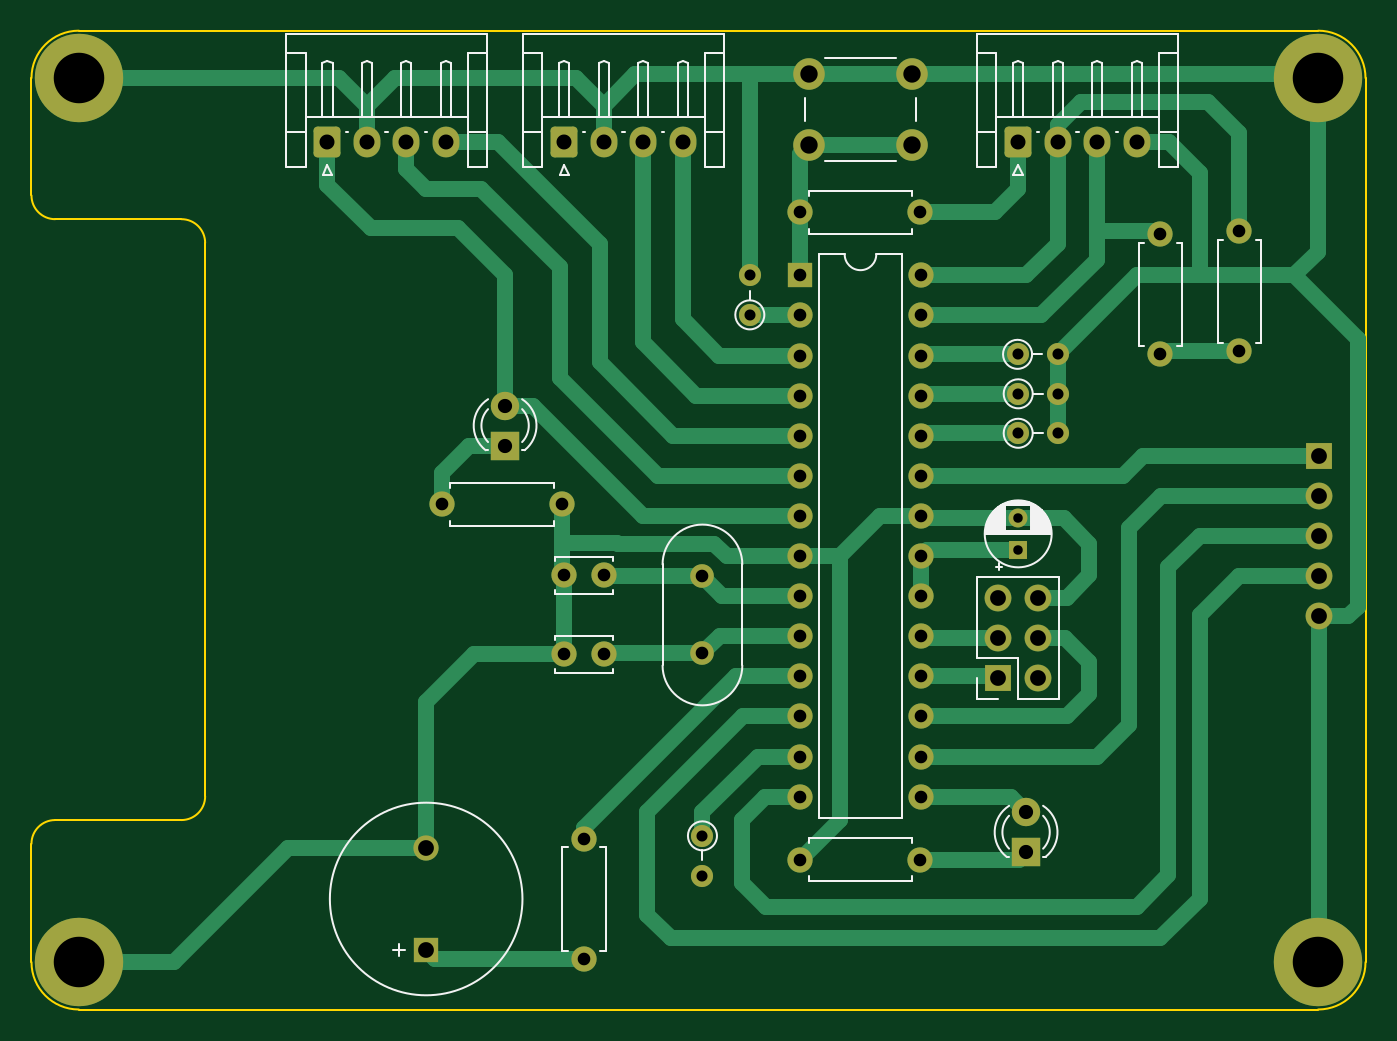
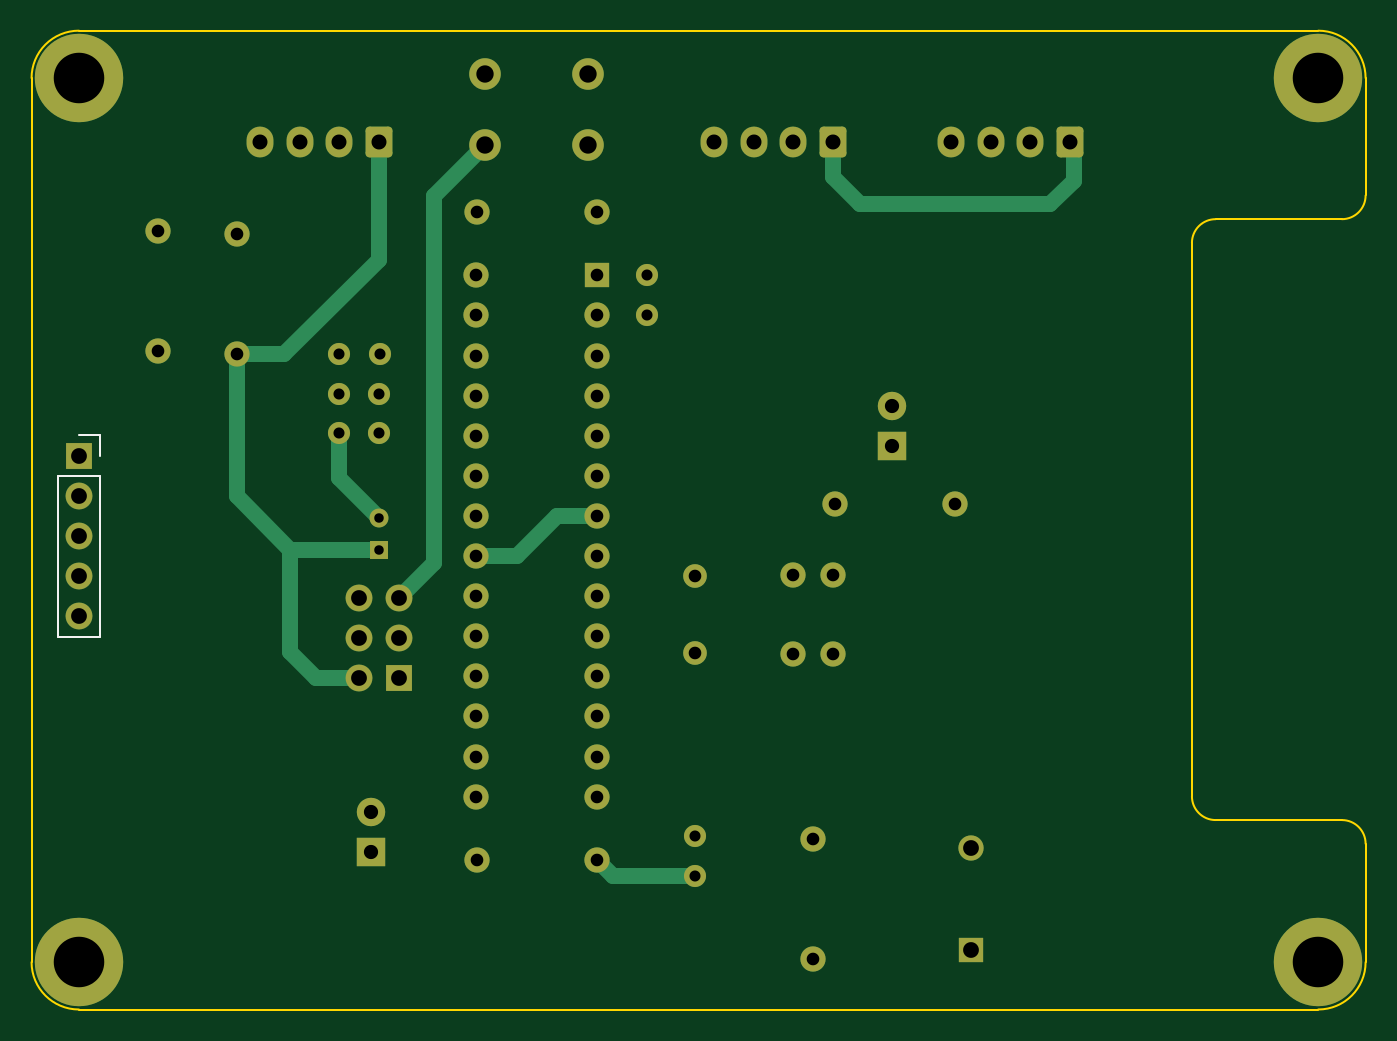
Circuit board: 9 layer files. Board 84.5 x 62.0 mm.
- bottom_copper: motor controller-B_Cu.gbr (9081 bytes)
- bottom_mask: motor controller-B_Mask.gbr (4603 bytes)
- bottom_silk: motor controller-B_Silkscreen.gbr (861 bytes)
- outline: motor controller-Edge_Cuts.gbr (1545 bytes)
- top_copper: motor controller-F_Cu.gbr (17026 bytes)
- top_mask: motor controller-F_Mask.gbr (4603 bytes)
- top_silk: motor controller-F_Silkscreen.gbr (17329 bytes)
- drill: motor controller-NPTH.drl (332 bytes)
- drill: motor controller-PTH.drl (2140 bytes)

=== bottom_copper: motor controller-B_Cu.gbr (9081 bytes, source omitted) ===
=== bottom_mask: motor controller-B_Mask.gbr ===
%TF.GenerationSoftware,KiCad,Pcbnew,6.0.10-86aedd382b~118~ubuntu20.04.1*%
%TF.CreationDate,2023-02-11T18:46:26+05:30*%
%TF.ProjectId,motor controller,6d6f746f-7220-4636-9f6e-74726f6c6c65,rev?*%
%TF.SameCoordinates,Original*%
%TF.FileFunction,Soldermask,Bot*%
%TF.FilePolarity,Negative*%
%FSLAX46Y46*%
G04 Gerber Fmt 4.6, Leading zero omitted, Abs format (unit mm)*
G04 Created by KiCad (PCBNEW 6.0.10-86aedd382b~118~ubuntu20.04.1) date 2023-02-11 18:46:26*
%MOMM*%
%LPD*%
G01*
G04 APERTURE LIST*
G04 Aperture macros list*
%AMRoundRect*
0 Rectangle with rounded corners*
0 $1 Rounding radius*
0 $2 $3 $4 $5 $6 $7 $8 $9 X,Y pos of 4 corners*
0 Add a 4 corners polygon primitive as box body*
4,1,4,$2,$3,$4,$5,$6,$7,$8,$9,$2,$3,0*
0 Add four circle primitives for the rounded corners*
1,1,$1+$1,$2,$3*
1,1,$1+$1,$4,$5*
1,1,$1+$1,$6,$7*
1,1,$1+$1,$8,$9*
0 Add four rect primitives between the rounded corners*
20,1,$1+$1,$2,$3,$4,$5,0*
20,1,$1+$1,$4,$5,$6,$7,0*
20,1,$1+$1,$6,$7,$8,$9,0*
20,1,$1+$1,$8,$9,$2,$3,0*%
G04 Aperture macros list end*
%ADD10C,1.600000*%
%ADD11O,1.600000X1.600000*%
%ADD12RoundRect,0.250000X-0.600000X-0.725000X0.600000X-0.725000X0.600000X0.725000X-0.600000X0.725000X0*%
%ADD13O,1.700000X1.950000*%
%ADD14R,1.800000X1.800000*%
%ADD15C,1.800000*%
%ADD16C,1.400000*%
%ADD17O,1.400000X1.400000*%
%ADD18C,2.000000*%
%ADD19C,5.600000*%
%ADD20R,1.200000X1.200000*%
%ADD21C,1.200000*%
%ADD22C,1.500000*%
%ADD23R,1.600000X1.600000*%
%ADD24R,1.700000X1.700000*%
%ADD25O,1.700000X1.700000*%
G04 APERTURE END LIST*
D10*
%TO.C,R1*%
X106310000Y-61500000D03*
D11*
X98690000Y-61500000D03*
%TD*%
D10*
%TO.C,R3*%
X76000000Y-80000000D03*
D11*
X83620000Y-80000000D03*
%TD*%
D12*
%TO.C,J2*%
X112500000Y-57032500D03*
D13*
X115000000Y-57032500D03*
X117500000Y-57032500D03*
X120000000Y-57032500D03*
%TD*%
D10*
%TO.C,R11*%
X121500000Y-70500000D03*
D11*
X121500000Y-62880000D03*
%TD*%
D10*
%TO.C,R10*%
X126500000Y-70310000D03*
D11*
X126500000Y-62690000D03*
%TD*%
D14*
%TO.C,D2*%
X113000000Y-102040000D03*
D15*
X113000000Y-99500000D03*
%TD*%
D16*
%TO.C,R8*%
X112460000Y-70500000D03*
D17*
X115000000Y-70500000D03*
%TD*%
D12*
%TO.C,J5*%
X83750000Y-57032500D03*
D13*
X86250000Y-57032500D03*
X88750000Y-57032500D03*
X91250000Y-57032500D03*
%TD*%
D18*
%TO.C,SW1*%
X99250000Y-57250000D03*
X105750000Y-57250000D03*
X105750000Y-52750000D03*
X99250000Y-52750000D03*
%TD*%
D16*
%TO.C,R5*%
X92500000Y-101000000D03*
D17*
X92500000Y-103540000D03*
%TD*%
D14*
%TO.C,D1*%
X80000000Y-76285000D03*
D15*
X80000000Y-73745000D03*
%TD*%
D19*
%TO.C,H2*%
X131500000Y-53000000D03*
%TD*%
D16*
%TO.C,R9*%
X95500000Y-68000000D03*
D17*
X95500000Y-65460000D03*
%TD*%
D20*
%TO.C,C1*%
X112500000Y-82871980D03*
D21*
X112500000Y-80871980D03*
%TD*%
D22*
%TO.C,Y1*%
X92500000Y-89450000D03*
X92500000Y-84570000D03*
%TD*%
D10*
%TO.C,R4*%
X106310000Y-102500000D03*
D11*
X98690000Y-102500000D03*
%TD*%
D23*
%TO.C,BZ1*%
X75000000Y-108250000D03*
D10*
X75000000Y-101750000D03*
%TD*%
%TO.C,C2*%
X86250000Y-84500000D03*
X83750000Y-84500000D03*
%TD*%
%TO.C,C3*%
X86250000Y-89500000D03*
X83750000Y-89500000D03*
%TD*%
D12*
%TO.C,J4*%
X68750000Y-57032500D03*
D13*
X71250000Y-57032500D03*
X73750000Y-57032500D03*
X76250000Y-57032500D03*
%TD*%
D19*
%TO.C,H3*%
X53000000Y-53000000D03*
%TD*%
%TO.C,H1*%
X53000000Y-109000000D03*
%TD*%
D16*
%TO.C,R6*%
X112500000Y-75500000D03*
D17*
X115040000Y-75500000D03*
%TD*%
D19*
%TO.C,H4*%
X131500000Y-109000000D03*
%TD*%
D10*
%TO.C,R2*%
X85000000Y-108810000D03*
D11*
X85000000Y-101190000D03*
%TD*%
D24*
%TO.C,J1*%
X111210000Y-91000000D03*
D25*
X113750000Y-91000000D03*
X111210000Y-88460000D03*
X113750000Y-88460000D03*
X111210000Y-85920000D03*
X113750000Y-85920000D03*
%TD*%
D16*
%TO.C,R7*%
X112500000Y-73000000D03*
D17*
X115040000Y-73000000D03*
%TD*%
D23*
%TO.C,U1*%
X98700000Y-65500000D03*
D11*
X98700000Y-68040000D03*
X98700000Y-70580000D03*
X98700000Y-73120000D03*
X98700000Y-75660000D03*
X98700000Y-78200000D03*
X98700000Y-80740000D03*
X98700000Y-83280000D03*
X98700000Y-85820000D03*
X98700000Y-88360000D03*
X98700000Y-90900000D03*
X98700000Y-93440000D03*
X98700000Y-95980000D03*
X98700000Y-98520000D03*
X106320000Y-98520000D03*
X106320000Y-95980000D03*
X106320000Y-93440000D03*
X106320000Y-90900000D03*
X106320000Y-88360000D03*
X106320000Y-85820000D03*
X106320000Y-83280000D03*
X106320000Y-80740000D03*
X106320000Y-78200000D03*
X106320000Y-75660000D03*
X106320000Y-73120000D03*
X106320000Y-70580000D03*
X106320000Y-68040000D03*
X106320000Y-65500000D03*
%TD*%
D24*
%TO.C,J3*%
X131525000Y-76920000D03*
D25*
X131525000Y-79460000D03*
X131525000Y-82000000D03*
X131525000Y-84540000D03*
X131525000Y-87080000D03*
%TD*%
M02*

=== bottom_silk: motor controller-B_Silkscreen.gbr ===
%TF.GenerationSoftware,KiCad,Pcbnew,6.0.10-86aedd382b~118~ubuntu20.04.1*%
%TF.CreationDate,2023-02-11T18:46:26+05:30*%
%TF.ProjectId,motor controller,6d6f746f-7220-4636-9f6e-74726f6c6c65,rev?*%
%TF.SameCoordinates,Original*%
%TF.FileFunction,Legend,Bot*%
%TF.FilePolarity,Positive*%
%FSLAX46Y46*%
G04 Gerber Fmt 4.6, Leading zero omitted, Abs format (unit mm)*
G04 Created by KiCad (PCBNEW 6.0.10-86aedd382b~118~ubuntu20.04.1) date 2023-02-11 18:46:26*
%MOMM*%
%LPD*%
G01*
G04 APERTURE LIST*
%ADD10C,0.120000*%
G04 APERTURE END LIST*
D10*
%TO.C,J3*%
X132855000Y-88410000D02*
X130195000Y-88410000D01*
X130195000Y-78190000D02*
X130195000Y-88410000D01*
X132855000Y-78190000D02*
X130195000Y-78190000D01*
X131525000Y-75590000D02*
X130195000Y-75590000D01*
X130195000Y-75590000D02*
X130195000Y-76920000D01*
X132855000Y-78190000D02*
X132855000Y-88410000D01*
%TD*%
M02*

=== outline: motor controller-Edge_Cuts.gbr ===
%TF.GenerationSoftware,KiCad,Pcbnew,6.0.10-86aedd382b~118~ubuntu20.04.1*%
%TF.CreationDate,2023-02-11T18:46:26+05:30*%
%TF.ProjectId,motor controller,6d6f746f-7220-4636-9f6e-74726f6c6c65,rev?*%
%TF.SameCoordinates,Original*%
%TF.FileFunction,Profile,NP*%
%FSLAX46Y46*%
G04 Gerber Fmt 4.6, Leading zero omitted, Abs format (unit mm)*
G04 Created by KiCad (PCBNEW 6.0.10-86aedd382b~118~ubuntu20.04.1) date 2023-02-11 18:46:26*
%MOMM*%
%LPD*%
G01*
G04 APERTURE LIST*
%TA.AperFunction,Profile*%
%ADD10C,0.100000*%
%TD*%
G04 APERTURE END LIST*
D10*
X61000000Y-98500000D02*
X61000000Y-63439340D01*
X59500000Y-61939340D02*
X51500000Y-61939340D01*
X50000000Y-60439340D02*
X50000000Y-53000000D01*
X53000000Y-50000000D02*
X131500000Y-50000000D01*
X131500000Y-112000000D02*
G75*
G03*
X134500000Y-109000000I0J3000000D01*
G01*
X60999960Y-63439340D02*
G75*
G03*
X59500000Y-61939340I-1499960J40D01*
G01*
X59500000Y-100000000D02*
G75*
G03*
X61000000Y-98500000I0J1500000D01*
G01*
X50000000Y-109000000D02*
X50000000Y-101500000D01*
X134500000Y-53000000D02*
X134500000Y-109000000D01*
X51500000Y-100000000D02*
G75*
G03*
X50000000Y-101500000I0J-1500000D01*
G01*
X50000000Y-109000000D02*
G75*
G03*
X53000000Y-112000000I3000000J0D01*
G01*
X53000000Y-50000000D02*
G75*
G03*
X50000000Y-53000000I0J-3000000D01*
G01*
X134500000Y-53000000D02*
G75*
G03*
X131500000Y-50000000I-3000000J0D01*
G01*
X49999960Y-60439340D02*
G75*
G03*
X51500000Y-61939340I1500040J40D01*
G01*
X131500000Y-112000000D02*
X53000000Y-112000000D01*
X51500000Y-100000000D02*
X59500000Y-100000000D01*
M02*

=== top_copper: motor controller-F_Cu.gbr (17026 bytes, source omitted) ===
=== top_mask: motor controller-F_Mask.gbr ===
%TF.GenerationSoftware,KiCad,Pcbnew,6.0.10-86aedd382b~118~ubuntu20.04.1*%
%TF.CreationDate,2023-02-11T18:46:26+05:30*%
%TF.ProjectId,motor controller,6d6f746f-7220-4636-9f6e-74726f6c6c65,rev?*%
%TF.SameCoordinates,Original*%
%TF.FileFunction,Soldermask,Top*%
%TF.FilePolarity,Negative*%
%FSLAX46Y46*%
G04 Gerber Fmt 4.6, Leading zero omitted, Abs format (unit mm)*
G04 Created by KiCad (PCBNEW 6.0.10-86aedd382b~118~ubuntu20.04.1) date 2023-02-11 18:46:26*
%MOMM*%
%LPD*%
G01*
G04 APERTURE LIST*
G04 Aperture macros list*
%AMRoundRect*
0 Rectangle with rounded corners*
0 $1 Rounding radius*
0 $2 $3 $4 $5 $6 $7 $8 $9 X,Y pos of 4 corners*
0 Add a 4 corners polygon primitive as box body*
4,1,4,$2,$3,$4,$5,$6,$7,$8,$9,$2,$3,0*
0 Add four circle primitives for the rounded corners*
1,1,$1+$1,$2,$3*
1,1,$1+$1,$4,$5*
1,1,$1+$1,$6,$7*
1,1,$1+$1,$8,$9*
0 Add four rect primitives between the rounded corners*
20,1,$1+$1,$2,$3,$4,$5,0*
20,1,$1+$1,$4,$5,$6,$7,0*
20,1,$1+$1,$6,$7,$8,$9,0*
20,1,$1+$1,$8,$9,$2,$3,0*%
G04 Aperture macros list end*
%ADD10C,1.600000*%
%ADD11O,1.600000X1.600000*%
%ADD12RoundRect,0.250000X-0.600000X-0.725000X0.600000X-0.725000X0.600000X0.725000X-0.600000X0.725000X0*%
%ADD13O,1.700000X1.950000*%
%ADD14R,1.800000X1.800000*%
%ADD15C,1.800000*%
%ADD16C,1.400000*%
%ADD17O,1.400000X1.400000*%
%ADD18C,2.000000*%
%ADD19C,5.600000*%
%ADD20R,1.200000X1.200000*%
%ADD21C,1.200000*%
%ADD22C,1.500000*%
%ADD23R,1.600000X1.600000*%
%ADD24R,1.700000X1.700000*%
%ADD25O,1.700000X1.700000*%
G04 APERTURE END LIST*
D10*
%TO.C,R1*%
X106310000Y-61500000D03*
D11*
X98690000Y-61500000D03*
%TD*%
D10*
%TO.C,R3*%
X76000000Y-80000000D03*
D11*
X83620000Y-80000000D03*
%TD*%
D12*
%TO.C,J2*%
X112500000Y-57032500D03*
D13*
X115000000Y-57032500D03*
X117500000Y-57032500D03*
X120000000Y-57032500D03*
%TD*%
D10*
%TO.C,R11*%
X121500000Y-70500000D03*
D11*
X121500000Y-62880000D03*
%TD*%
D10*
%TO.C,R10*%
X126500000Y-70310000D03*
D11*
X126500000Y-62690000D03*
%TD*%
D14*
%TO.C,D2*%
X113000000Y-102040000D03*
D15*
X113000000Y-99500000D03*
%TD*%
D16*
%TO.C,R8*%
X112460000Y-70500000D03*
D17*
X115000000Y-70500000D03*
%TD*%
D12*
%TO.C,J5*%
X83750000Y-57032500D03*
D13*
X86250000Y-57032500D03*
X88750000Y-57032500D03*
X91250000Y-57032500D03*
%TD*%
D18*
%TO.C,SW1*%
X99250000Y-57250000D03*
X105750000Y-57250000D03*
X105750000Y-52750000D03*
X99250000Y-52750000D03*
%TD*%
D16*
%TO.C,R5*%
X92500000Y-101000000D03*
D17*
X92500000Y-103540000D03*
%TD*%
D14*
%TO.C,D1*%
X80000000Y-76285000D03*
D15*
X80000000Y-73745000D03*
%TD*%
D19*
%TO.C,H2*%
X131500000Y-53000000D03*
%TD*%
D16*
%TO.C,R9*%
X95500000Y-68000000D03*
D17*
X95500000Y-65460000D03*
%TD*%
D20*
%TO.C,C1*%
X112500000Y-82871980D03*
D21*
X112500000Y-80871980D03*
%TD*%
D22*
%TO.C,Y1*%
X92500000Y-89450000D03*
X92500000Y-84570000D03*
%TD*%
D10*
%TO.C,R4*%
X106310000Y-102500000D03*
D11*
X98690000Y-102500000D03*
%TD*%
D23*
%TO.C,BZ1*%
X75000000Y-108250000D03*
D10*
X75000000Y-101750000D03*
%TD*%
%TO.C,C2*%
X86250000Y-84500000D03*
X83750000Y-84500000D03*
%TD*%
%TO.C,C3*%
X86250000Y-89500000D03*
X83750000Y-89500000D03*
%TD*%
D12*
%TO.C,J4*%
X68750000Y-57032500D03*
D13*
X71250000Y-57032500D03*
X73750000Y-57032500D03*
X76250000Y-57032500D03*
%TD*%
D19*
%TO.C,H3*%
X53000000Y-53000000D03*
%TD*%
%TO.C,H1*%
X53000000Y-109000000D03*
%TD*%
D16*
%TO.C,R6*%
X112500000Y-75500000D03*
D17*
X115040000Y-75500000D03*
%TD*%
D19*
%TO.C,H4*%
X131500000Y-109000000D03*
%TD*%
D10*
%TO.C,R2*%
X85000000Y-108810000D03*
D11*
X85000000Y-101190000D03*
%TD*%
D24*
%TO.C,J1*%
X111210000Y-91000000D03*
D25*
X113750000Y-91000000D03*
X111210000Y-88460000D03*
X113750000Y-88460000D03*
X111210000Y-85920000D03*
X113750000Y-85920000D03*
%TD*%
D16*
%TO.C,R7*%
X112500000Y-73000000D03*
D17*
X115040000Y-73000000D03*
%TD*%
D23*
%TO.C,U1*%
X98700000Y-65500000D03*
D11*
X98700000Y-68040000D03*
X98700000Y-70580000D03*
X98700000Y-73120000D03*
X98700000Y-75660000D03*
X98700000Y-78200000D03*
X98700000Y-80740000D03*
X98700000Y-83280000D03*
X98700000Y-85820000D03*
X98700000Y-88360000D03*
X98700000Y-90900000D03*
X98700000Y-93440000D03*
X98700000Y-95980000D03*
X98700000Y-98520000D03*
X106320000Y-98520000D03*
X106320000Y-95980000D03*
X106320000Y-93440000D03*
X106320000Y-90900000D03*
X106320000Y-88360000D03*
X106320000Y-85820000D03*
X106320000Y-83280000D03*
X106320000Y-80740000D03*
X106320000Y-78200000D03*
X106320000Y-75660000D03*
X106320000Y-73120000D03*
X106320000Y-70580000D03*
X106320000Y-68040000D03*
X106320000Y-65500000D03*
%TD*%
D24*
%TO.C,J3*%
X131525000Y-76920000D03*
D25*
X131525000Y-79460000D03*
X131525000Y-82000000D03*
X131525000Y-84540000D03*
X131525000Y-87080000D03*
%TD*%
M02*

=== top_silk: motor controller-F_Silkscreen.gbr (17329 bytes, source omitted) ===
=== drill: motor controller-NPTH.drl ===
M48
; DRILL file {KiCad 6.0.10-86aedd382b~118~ubuntu20.04.1} date Sat Feb 11 18:47:38 2023
; FORMAT={-:-/ absolute / metric / decimal}
; #@! TF.CreationDate,2023-02-11T18:47:38+05:30
; #@! TF.GenerationSoftware,Kicad,Pcbnew,6.0.10-86aedd382b~118~ubuntu20.04.1
; #@! TF.FileFunction,NonPlated,1,2,NPTH
FMAT,2
METRIC
%
G90
G05
T0
M30

=== drill: motor controller-PTH.drl ===
M48
; DRILL file {KiCad 6.0.10-86aedd382b~118~ubuntu20.04.1} date Sat Feb 11 18:47:38 2023
; FORMAT={-:-/ absolute / metric / decimal}
; #@! TF.CreationDate,2023-02-11T18:47:38+05:30
; #@! TF.GenerationSoftware,Kicad,Pcbnew,6.0.10-86aedd382b~118~ubuntu20.04.1
; #@! TF.FileFunction,Plated,1,2,PTH
FMAT,2
METRIC
; #@! TA.AperFunction,Plated,PTH,ComponentDrill
T1C0.600
; #@! TA.AperFunction,Plated,PTH,ComponentDrill
T2C0.700
; #@! TA.AperFunction,Plated,PTH,ComponentDrill
T3C0.800
; #@! TA.AperFunction,Plated,PTH,ComponentDrill
T4C0.900
; #@! TA.AperFunction,Plated,PTH,ComponentDrill
T5C0.950
; #@! TA.AperFunction,Plated,PTH,ComponentDrill
T6C1.000
; #@! TA.AperFunction,Plated,PTH,ComponentDrill
T7C1.100
; #@! TA.AperFunction,Plated,PTH,ComponentDrill
T8C3.200
%
G90
G05
T1
X112.5Y-80.872
X112.5Y-82.872
T2
X92.5Y-101.0
X92.5Y-103.54
X95.5Y-65.46
X95.5Y-68.0
X112.46Y-70.5
X112.5Y-73.0
X112.5Y-75.5
X115.0Y-70.5
X115.04Y-73.0
X115.04Y-75.5
T3
X76.0Y-80.0
X83.62Y-80.0
X83.75Y-84.5
X83.75Y-89.5
X85.0Y-101.19
X85.0Y-108.81
X86.25Y-84.5
X86.25Y-89.5
X92.5Y-84.57
X92.5Y-89.45
X98.69Y-61.5
X98.69Y-102.5
X98.7Y-65.5
X98.7Y-68.04
X98.7Y-70.58
X98.7Y-73.12
X98.7Y-75.66
X98.7Y-78.2
X98.7Y-80.74
X98.7Y-83.28
X98.7Y-85.82
X98.7Y-88.36
X98.7Y-90.9
X98.7Y-93.44
X98.7Y-95.98
X98.7Y-98.52
X106.31Y-61.5
X106.31Y-102.5
X106.32Y-65.5
X106.32Y-68.04
X106.32Y-70.58
X106.32Y-73.12
X106.32Y-75.66
X106.32Y-78.2
X106.32Y-80.74
X106.32Y-83.28
X106.32Y-85.82
X106.32Y-88.36
X106.32Y-90.9
X106.32Y-93.44
X106.32Y-95.98
X106.32Y-98.52
X121.5Y-62.88
X121.5Y-70.5
X126.5Y-62.69
X126.5Y-70.31
T4
X80.0Y-73.745
X80.0Y-76.285
X113.0Y-99.5
X113.0Y-102.04
T5
X68.75Y-57.032
X71.25Y-57.032
X73.75Y-57.032
X76.25Y-57.032
X83.75Y-57.032
X86.25Y-57.032
X88.75Y-57.032
X91.25Y-57.032
X112.5Y-57.032
X115.0Y-57.032
X117.5Y-57.032
X120.0Y-57.032
T6
X75.0Y-101.75
X75.0Y-108.25
X111.21Y-85.92
X111.21Y-88.46
X111.21Y-91.0
X113.75Y-85.92
X113.75Y-88.46
X113.75Y-91.0
X131.525Y-76.92
X131.525Y-79.46
X131.525Y-82.0
X131.525Y-84.54
X131.525Y-87.08
T7
X99.25Y-52.75
X99.25Y-57.25
X105.75Y-52.75
X105.75Y-57.25
T8
X53.0Y-53.0
X53.0Y-109.0
X131.5Y-53.0
X131.5Y-109.0
T0
M30

